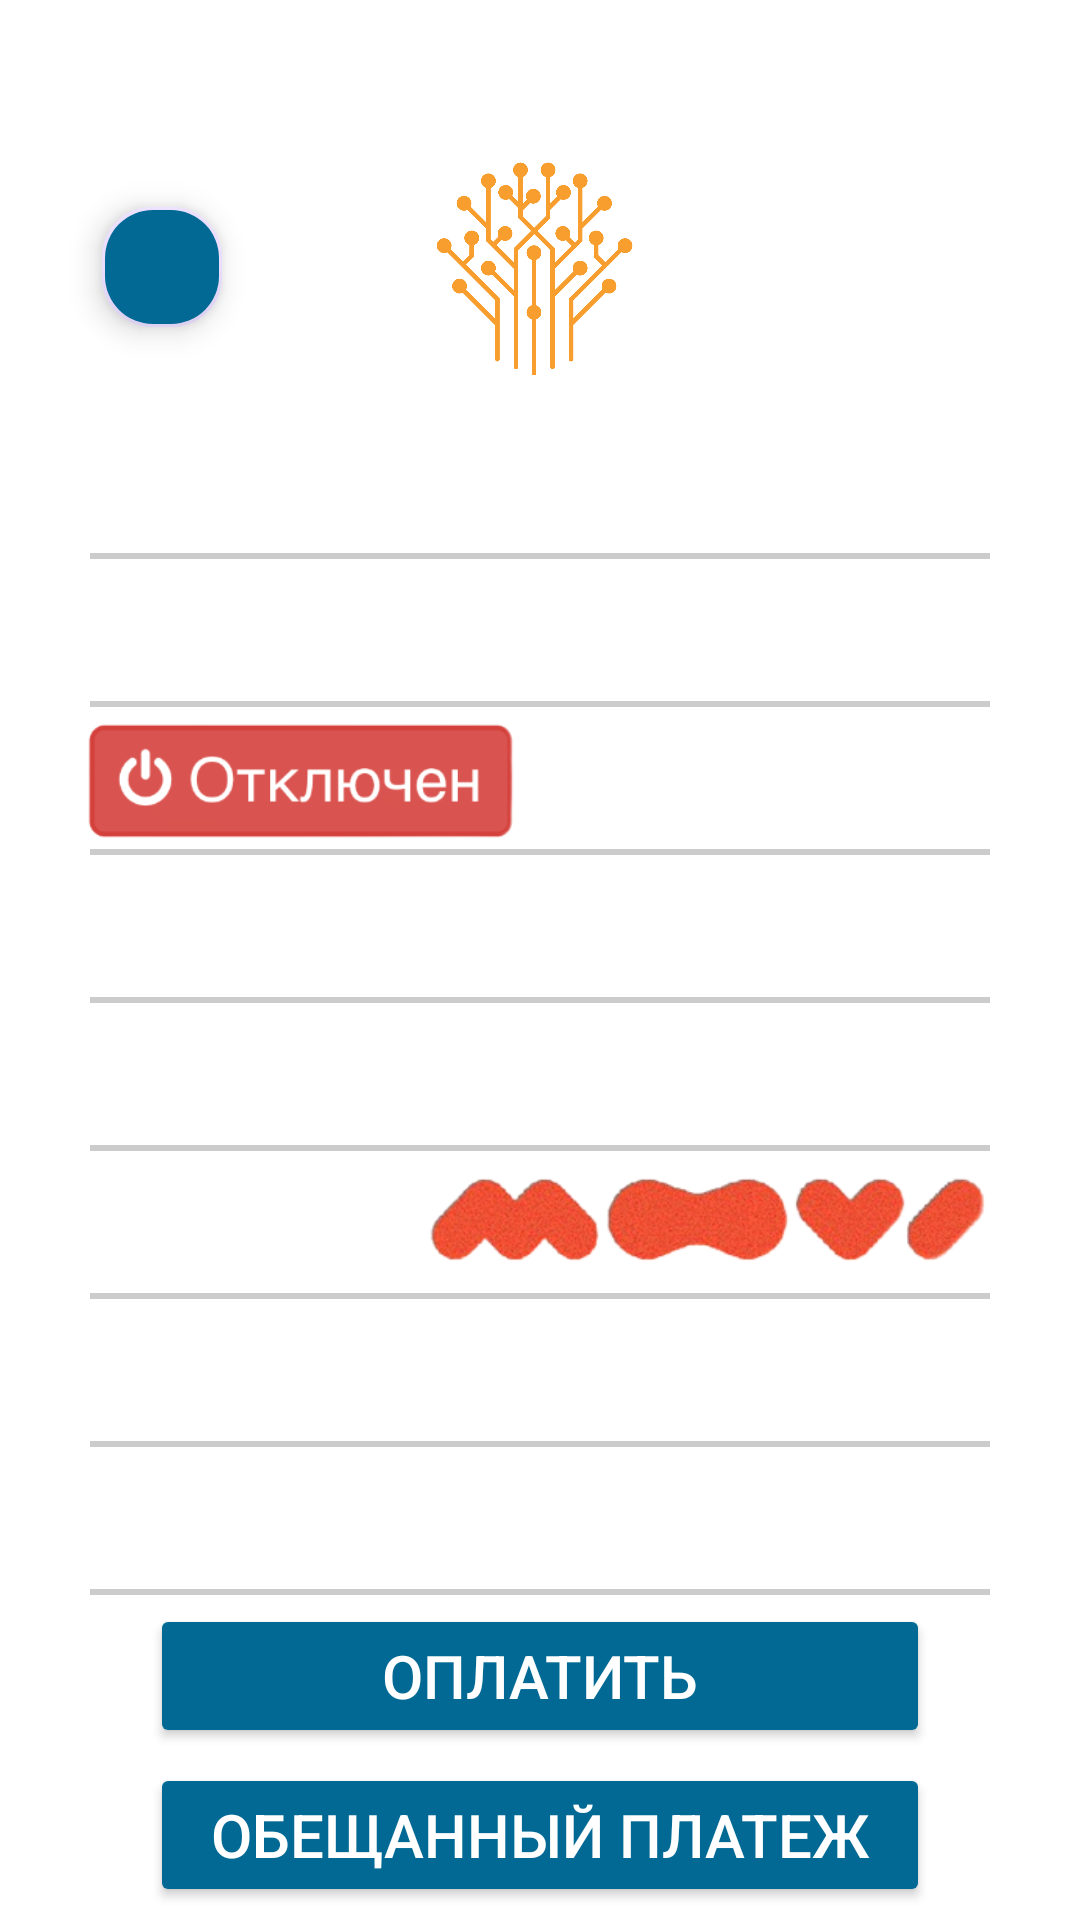

Here is an Android app screen rendered from its layout file. Give the layout XML and the strings, colors and styles it references.
<!-- AndroidManifest.xml: application theme Theme.bsconnect -->
<!-- res/layout/activity_main.xml -->
<?xml version="1.0" encoding="utf-8"?>
<androidx.constraintlayout.widget.ConstraintLayout xmlns:android="http://schemas.android.com/apk/res/android"
    xmlns:app="http://schemas.android.com/apk/res-auto"
    xmlns:tools="http://schemas.android.com/tools"
    android:id="@+id/main"
    android:layout_width="match_parent"
    android:layout_height="match_parent"
    android:background="@color/background_color">

    <ImageView
        android:id="@+id/bs_image"
        android:layout_width="match_parent"
        android:layout_height="80dp"
        android:layout_marginTop="45dp"
        android:layout_marginLeft="5dp"
        android:layout_marginRight="5dp"
        android:contentDescription="@string/LogoDescription"
        app:layout_constraintStart_toStartOf="parent"
        app:layout_constraintEnd_toEndOf="parent"
        app:layout_constraintTop_toTopOf="parent"
        app:srcCompat="@drawable/bs_logo" />

    <com.google.android.material.floatingactionbutton.FloatingActionButton
        android:id="@+id/back"
        android:layout_width="wrap_content"
        android:layout_height="wrap_content"
        android:layout_marginStart="30dp"
        android:layout_marginTop="20dp"
        android:backgroundTint="@color/button_color"
        android:contentDescription="@string/backFab"
        app:borderWidth="1dp"
        app:tint="@color/button_text_color"
        app:fabCustomSize="40dp"
        android:src="@drawable/ic_arrow_back_24"
        app:layout_constraintTop_toTopOf="@id/bs_image"
        app:layout_constraintStart_toStartOf="parent"
         />

    <TextView
        android:id="@+id/fio"
        android:layout_width="match_parent"
        android:layout_height="wrap_content"
        android:textSize="18sp"
        android:layout_marginTop="30dp"
        android:layout_marginLeft="30dp"
        android:layout_marginRight="30dp"
        app:layout_constraintTop_toBottomOf="@id/bs_image"
        tools:ignore="MissingConstraints" />

    <View
        android:layout_width="match_parent"
        android:layout_height="2dp"
        android:background="@color/line_color"
        android:layout_marginVertical="5dp"
        android:layout_marginLeft="30dp"
        android:layout_marginRight="30dp"
        app:layout_constraintTop_toBottomOf="@id/fio"
        />

    <TextView
        android:id="@+id/balance"
        android:layout_width="match_parent"
        android:layout_height="wrap_content"
        android:textSize="18sp"
        android:layout_marginTop="25dp"
        android:layout_marginLeft="30dp"
        android:layout_marginRight="30dp"
        app:layout_constraintTop_toBottomOf="@id/fio"
        tools:ignore="MissingConstraints" />

    <View
        android:layout_width="match_parent"
        android:layout_height="2dp"
        android:background="@color/line_color"
        android:layout_marginVertical="5dp"
        android:layout_marginLeft="30dp"
        android:layout_marginRight="30dp"
        app:layout_constraintTop_toBottomOf="@id/balance"
        />

    <TextView
        android:id="@+id/pay_date"
        android:layout_width="match_parent"
        android:layout_height="wrap_content"
        android:textSize="18sp"
        android:layout_marginTop="25dp"
        android:layout_marginLeft="30dp"
        android:layout_marginRight="30dp"
        app:layout_constraintTop_toBottomOf="@id/balance"
        tools:ignore="MissingConstraints" />

    <View
        android:layout_width="match_parent"
        android:layout_height="2dp"
        android:background="@color/line_color"
        android:layout_marginVertical="5dp"
        android:layout_marginLeft="30dp"
        android:layout_marginRight="30dp"
        app:layout_constraintTop_toBottomOf="@id/pay_date"
        />

    <ImageView
        android:id="@+id/off_picture"
        android:layout_width="180dp"
        android:layout_height="80dp"
        android:layout_marginTop="16dp"
        android:layout_marginStart="-20dp"
        android:contentDescription="@string/LogoDescription"
        app:layout_constraintStart_toStartOf="@id/balance"
        app:layout_constraintTop_toTopOf="@id/balance"
        app:srcCompat="@drawable/off_picture" />

    <TextView
        android:id="@+id/tariff"
        android:layout_width="match_parent"
        android:layout_height="wrap_content"
        android:textSize="18sp"
        android:layout_marginTop="25dp"
        android:layout_marginLeft="30dp"
        android:layout_marginRight="30dp"
        app:layout_constraintTop_toBottomOf="@id/pay_date"
        tools:ignore="MissingConstraints" />

    <View
        android:layout_width="match_parent"
        android:layout_height="2dp"
        android:background="@color/line_color"
        android:layout_marginVertical="5dp"
        android:layout_marginLeft="30dp"
        android:layout_marginRight="30dp"
        app:layout_constraintTop_toBottomOf="@id/tariff"
        />

    <TextView
        android:id="@+id/abonplata"
        android:layout_width="match_parent"
        android:layout_height="wrap_content"
        android:textSize="18sp"
        android:layout_marginTop="25dp"
        android:layout_marginLeft="30dp"
        android:layout_marginRight="30dp"
        app:layout_constraintTop_toBottomOf="@id/tariff"
        tools:ignore="MissingConstraints" />

    <View
        android:layout_width="match_parent"
        android:layout_height="2dp"
        android:background="@color/line_color"
        android:layout_marginVertical="5dp"
        android:layout_marginLeft="30dp"
        android:layout_marginRight="30dp"
        app:layout_constraintTop_toBottomOf="@id/abonplata"
        />

    <TextView
        android:id="@+id/fee"
        android:layout_width="match_parent"
        android:layout_height="wrap_content"
        android:textSize="18sp"
        android:layout_marginTop="25dp"
        android:layout_marginLeft="30dp"
        android:layout_marginRight="30dp"
        app:layout_constraintTop_toBottomOf="@id/abonplata"
        tools:ignore="MissingConstraints" />

    <View
        android:id="@+id/line1"
        android:layout_width="match_parent"
        android:layout_height="2dp"
        android:background="@color/line_color"
        android:layout_marginVertical="5dp"
        android:layout_marginLeft="30dp"
        android:layout_marginRight="30dp"
        app:layout_constraintTop_toBottomOf="@id/fee"
        />

    <ImageView
        android:id="@+id/tv_logo"
        android:layout_width="190dp"
        android:layout_height="65dp"
        android:layout_marginTop="23dp"
        android:layout_marginEnd="220dp"
        android:contentDescription="@string/LogoDescription"
        app:layout_constraintStart_toEndOf="@id/fee"
        app:layout_constraintEnd_toEndOf="parent"
        app:layout_constraintTop_toTopOf="@id/abonplata"
        app:srcCompat="@drawable/moovi_logo" />

    <TextView
        android:id="@+id/fee_price"
        android:layout_width="match_parent"
        android:layout_height="wrap_content"
        android:textSize="18sp"
        android:layout_marginTop="25dp"
        android:layout_marginLeft="30dp"
        android:layout_marginRight="30dp"
        app:layout_constraintTop_toBottomOf="@id/fee"
        tools:ignore="MissingConstraints" />

    <View
        android:id="@+id/line2"
        android:layout_width="match_parent"
        android:layout_height="2dp"
        android:background="@color/line_color"
        android:layout_marginVertical="5dp"
        android:layout_marginLeft="30dp"
        android:layout_marginRight="30dp"
        app:layout_constraintTop_toBottomOf="@id/fee_price"
        />

    <TextView
        android:id="@+id/total"
        android:layout_width="match_parent"
        android:layout_height="wrap_content"
        android:textSize="18sp"
        android:layout_marginTop="25dp"
        android:layout_marginLeft="30dp"
        android:layout_marginRight="30dp"
        app:layout_constraintTop_toBottomOf="@id/fee_price"
        tools:ignore="MissingConstraints" />

    <View
        android:id="@+id/line3"
        android:layout_width="match_parent"
        android:layout_height="2dp"
        android:background="@color/line_color"
        android:layout_marginVertical="5dp"
        android:layout_marginLeft="30dp"
        android:layout_marginRight="30dp"
        app:layout_constraintTop_toBottomOf="@id/total"
        />

    <Button
        android:id="@+id/pay"
        android:layout_width="match_parent"
        android:layout_height="wrap_content"
        android:layout_marginTop="10dp"
        android:textSize="20sp"
        android:layout_marginLeft="50dp"
        android:layout_marginRight="50dp"
        android:text="@string/PayButtonText"
        android:textColor="@color/button_text_color"
        android:backgroundTint="@color/button_color"
        app:layout_constraintStart_toStartOf="parent"
        app:layout_constraintTop_toBottomOf="@id/total"
        />

    <Button
        android:id="@+id/credit"
        android:layout_width="match_parent"
        android:layout_height="wrap_content"
        android:layout_marginTop="5dp"
        android:textSize="20sp"
        android:layout_marginLeft="50dp"
        android:layout_marginRight="50dp"
        android:text="@string/CreditButtonText"
        android:textColor="@color/button_text_color"
        android:backgroundTint="@color/button_color"
        app:layout_constraintStart_toStartOf="parent"
        app:layout_constraintTop_toBottomOf="@id/pay"
        />

</androidx.constraintlayout.widget.ConstraintLayout>
<!-- resources referenced by this layout -->
<resources>
  <color name="background_color">       #FFFFFF</color>
  <color name="button_color">           #016994</color>
  <color name="button_text_color">      #FFFFFF</color>
  <color name="line_color">             #CCCCCC</color>
  <!-- drawable bs_logo: png bitmap (drawable, 95970 bytes) -->
  <!-- drawable moovi_logo: png bitmap (drawable, 41226 bytes) -->
  <!-- drawable off_picture: png bitmap (drawable, 12512 bytes) -->
  <string name="CreditButtonText">ОБЕЩАННЫЙ ПЛАТЕЖ</string>
  <string name="LogoDescription">BS_Logo</string>
  <string name="PayButtonText">ОПЛАТИТЬ</string>
  <string name="backFab" translatable="false">FAB for back to prev activity</string>
  <style name="Theme.bsconnect" parent="Base.Theme.bsconnect" />
  <style name="Base.Theme.bsconnect" parent="Theme.Material3.DayNight.NoActionBar">
          
      </style>
</resources>
